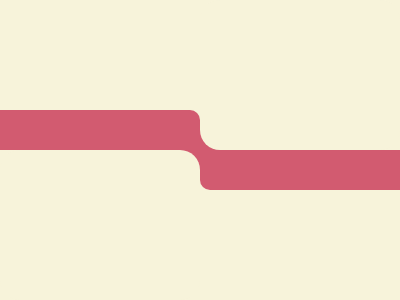

Reproduce this picture with HTML and CSS.

<div class="w">
    <div class="bar-left"></div>
    <div class="bar-right"></div>
    <div class="bar-center"></div>
    <div class="upper-corner"></div>
    <div class="lower-corner"></div>
</div>
<style>
    * {
        margin: 0px;
    }
    
     :root {
        --bone: #F7F3DA;
        --magenta: #D25B70;
    }
    
    .w {
        height: 300px;
        width: 400px;
        background: var(--bone);
        position: relative;
    }
    
    .w * {
        position: absolute;
    }
    
    .bar-left,
    .bar-right,
    .bar-center {
        background: var(--magenta);
    }
    
    .bar-left,
    .bar-right {
        height: 40px;
        width: 200px;
    }
    
    .bar-left {
        top: 110px;
        border-top-right-radius: 10px;
    }
    
    .bar-right {
        bottom: 110px;
        right: 0px;
        border-bottom-left-radius: 10px;
    }
    
    .bar-center {
        height: 40px;
        width: 40px;
        left: 180px;
        top: 130px;
    }
    
    .upper-corner,
    .lower-corner {
        background: var(--bone);
        height: 150px;
        width: 200px;
        border-radius: 20px;
    }
    
    .upper-corner {
        right: 0px;
    }
    
    .lower-corner {
        bottom: 0px;
    }
</style>